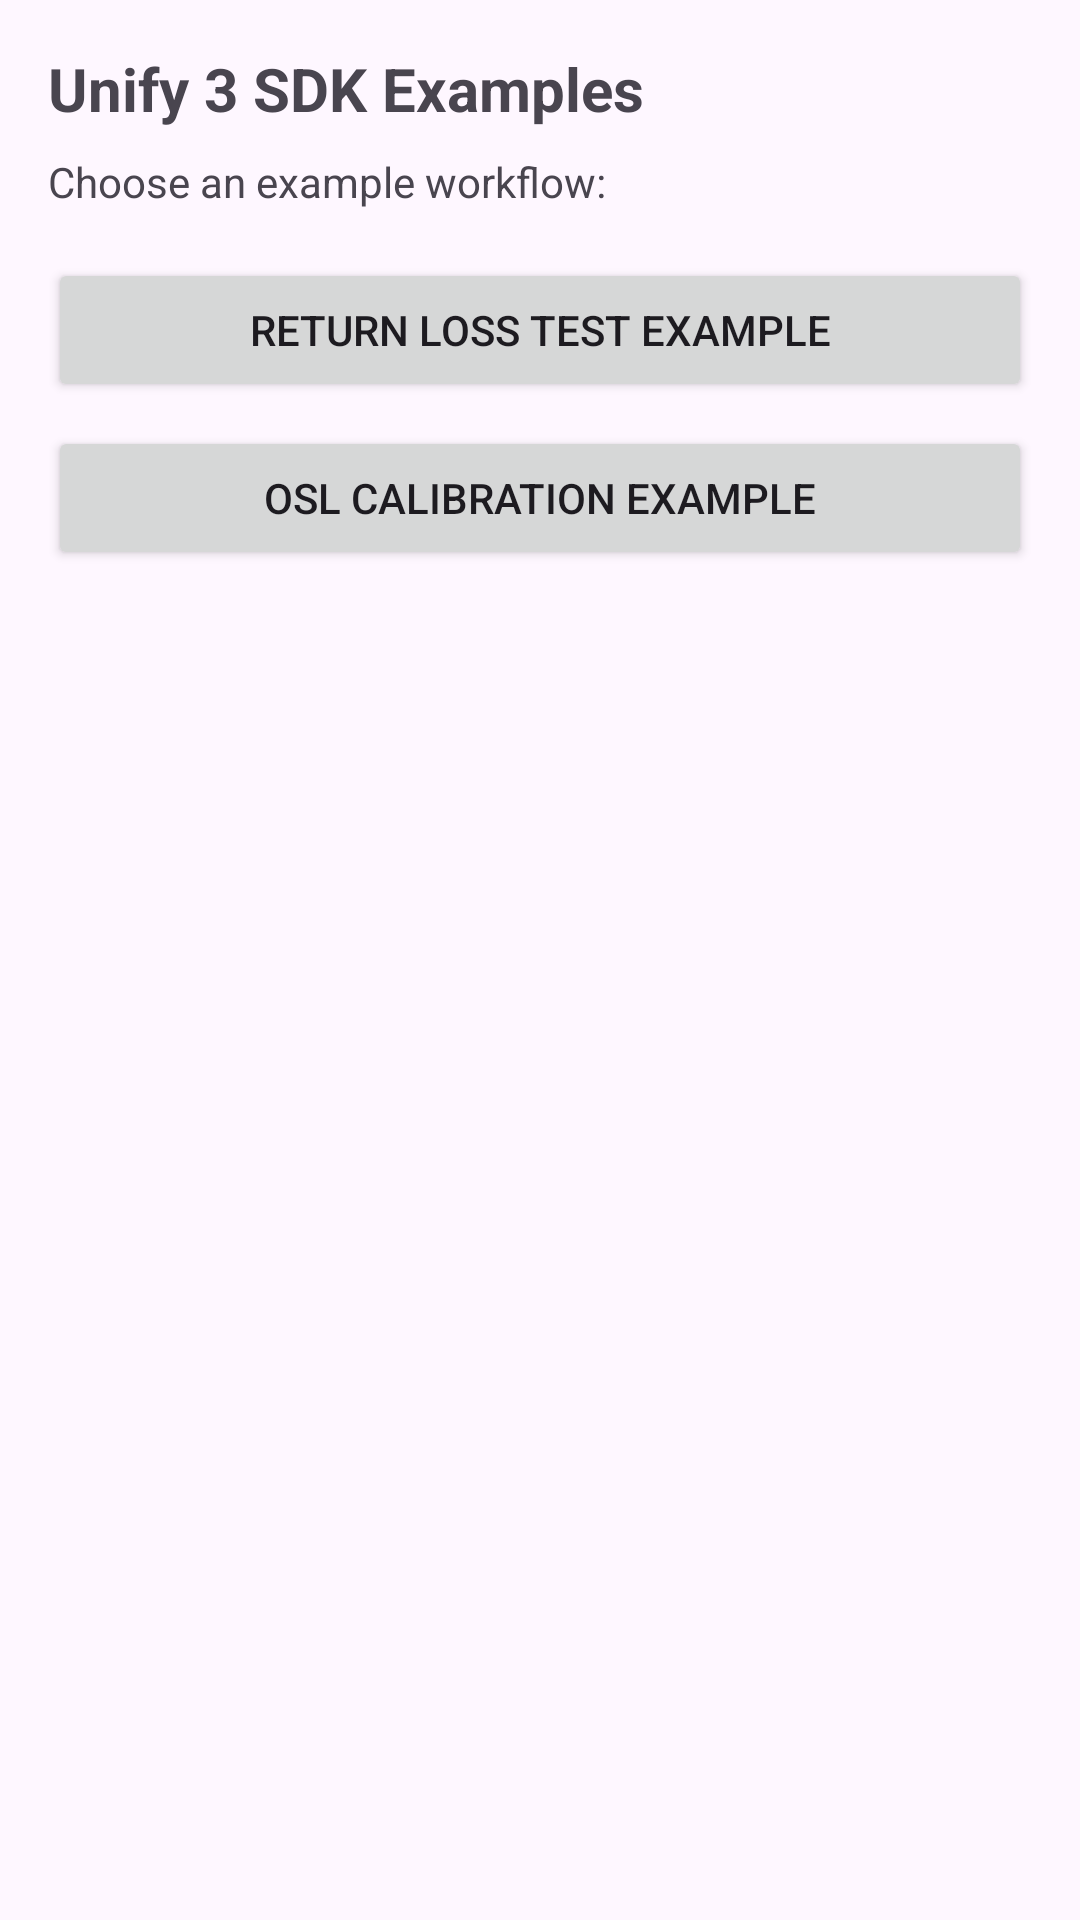

Produce the Android XML layout that renders to this screen, including the resource entries it uses.
<!-- AndroidManifest.xml: activity theme Theme.Unify3SdkExample -->
<!-- res/layout/activity_main.xml -->
<?xml version="1.0" encoding="utf-8"?>
<LinearLayout xmlns:android="http://schemas.android.com/apk/res/android"
    android:layout_width="match_parent"
    android:layout_height="match_parent"
    android:orientation="vertical"
    android:padding="16dp">

    <TextView
        android:layout_width="match_parent"
        android:layout_height="wrap_content"
        android:text="@string/main_menu_title"
        android:textSize="20sp"
        android:textStyle="bold" />

    <TextView
        android:layout_width="match_parent"
        android:layout_height="wrap_content"
        android:layout_marginTop="8dp"
        android:text="@string/main_menu_subtitle" />

    <Button
        android:id="@+id/openReturnLossExampleButton"
        android:layout_width="match_parent"
        android:layout_height="wrap_content"
        android:layout_marginTop="16dp"
        android:text="@string/main_menu_return_loss_button" />

    <Button
        android:id="@+id/openCalibrationExampleButton"
        android:layout_width="match_parent"
        android:layout_height="wrap_content"
        android:layout_marginTop="8dp"
        android:text="@string/main_menu_osl_button" />

</LinearLayout>
<!-- resources referenced by this layout -->
<resources>
  <string name="main_menu_osl_button">OSL Calibration Example</string>
  <string name="main_menu_return_loss_button">Return Loss Test Example</string>
  <string name="main_menu_subtitle">Choose an example workflow:</string>
  <string name="main_menu_title">Unify 3 SDK Examples</string>
  <style name="Theme.Unify3SdkExample" parent="Theme.Material3.DayNight.NoActionBar" />
</resources>
